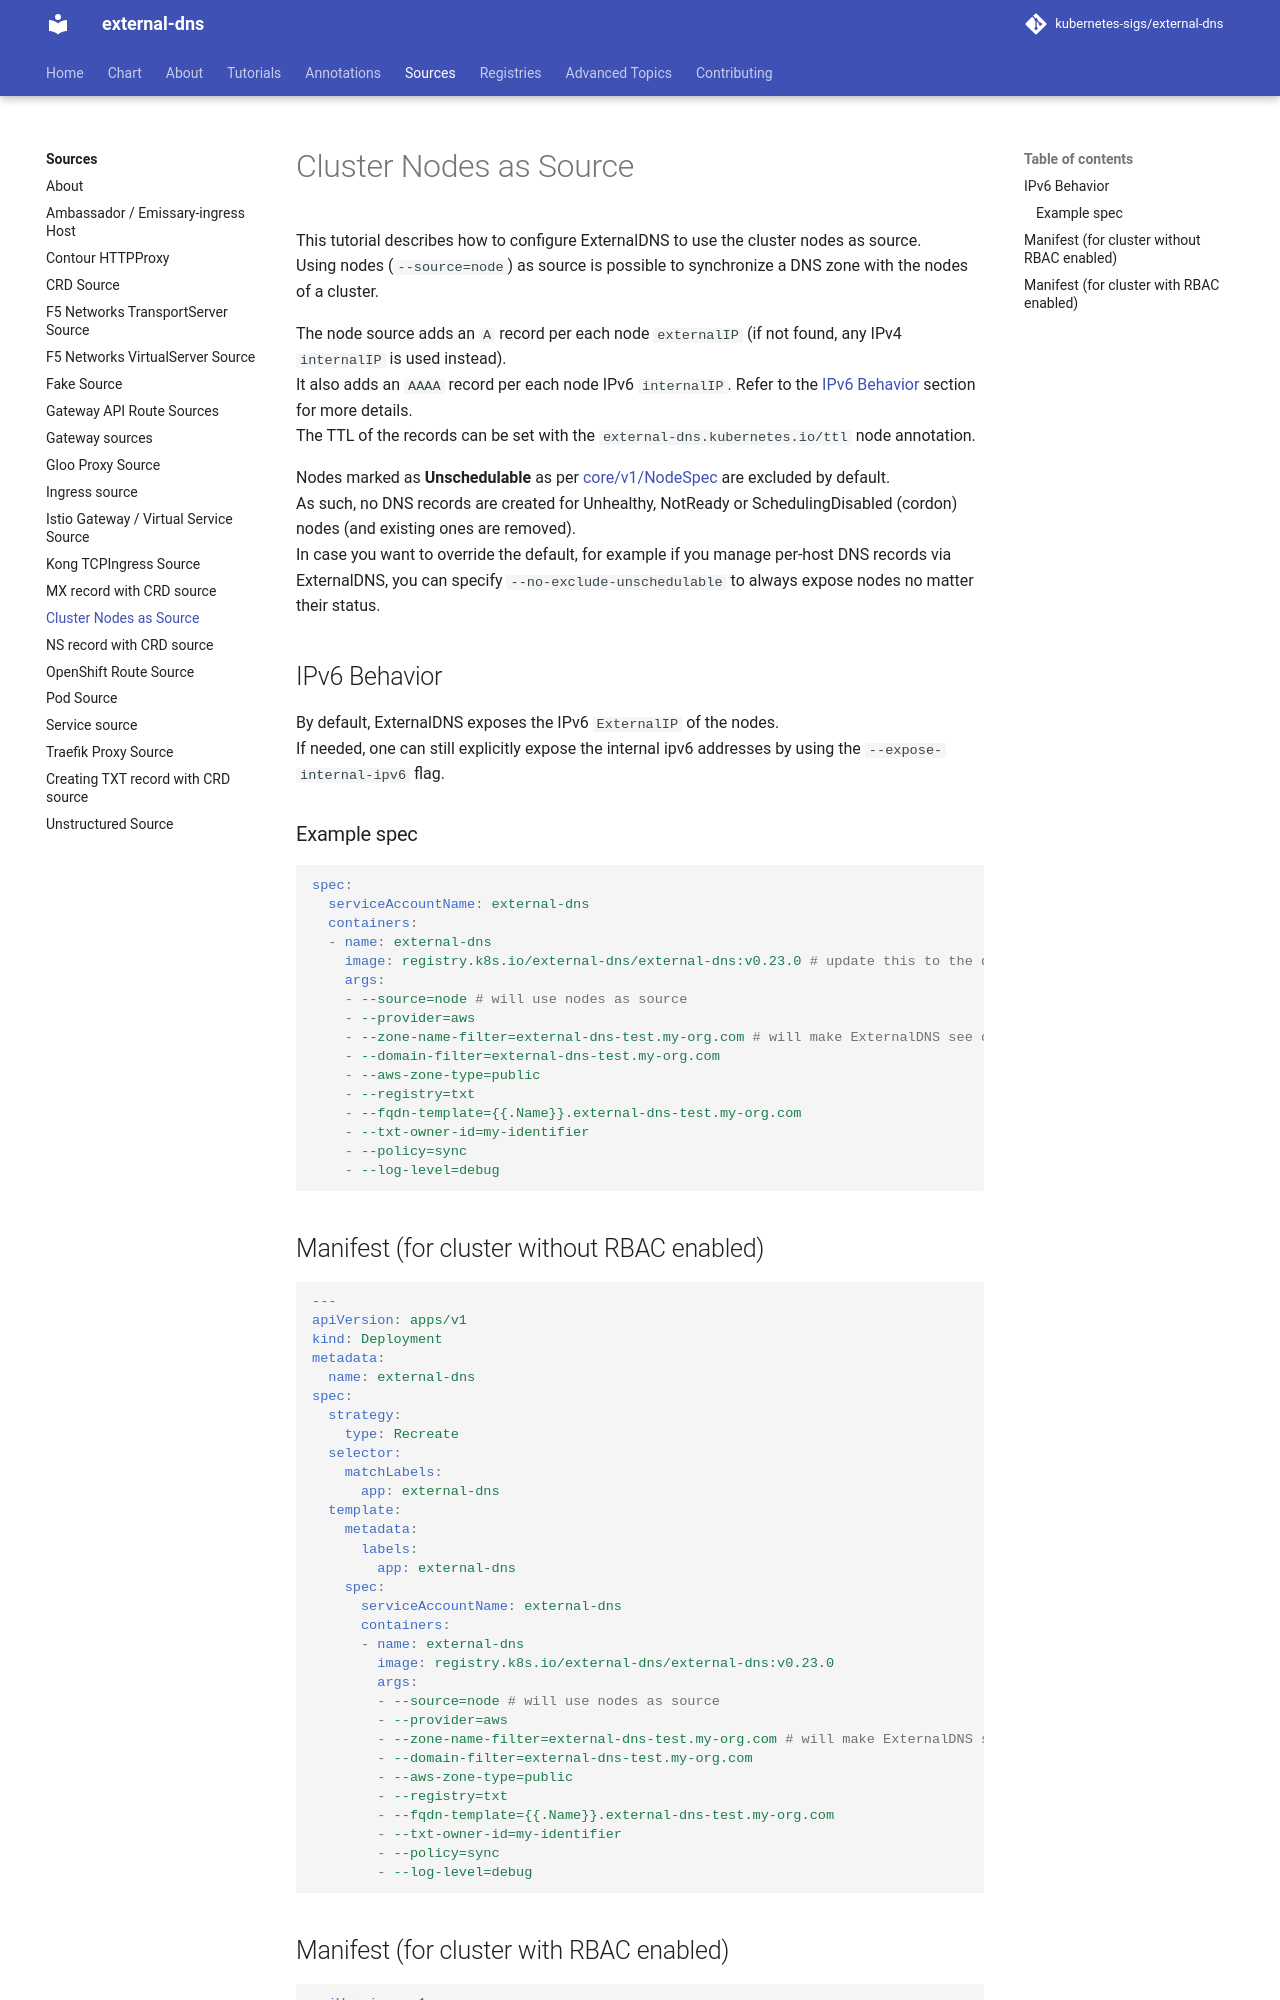

repository: kubernetes-sigs/external-dns · page: v0.23.0/docs/sources/nodes/index.html · generator: mkdocs

# Cluster Nodes as Source

This tutorial describes how to configure ExternalDNS to use the cluster nodes as source.
Using nodes (`--source=node`) as source is possible to synchronize a DNS zone with the nodes of a cluster.

The node source adds an `A` record per each node `externalIP` (if not found, any IPv4 `internalIP` is used instead).
It also adds an `AAAA` record per each node IPv6 `internalIP`. Refer to the [IPv6 Behavior](#ipv6-behavior) section for more details.
The TTL of the records can be set with the `external-dns.kubernetes.io/ttl` node annotation.

Nodes marked as **Unschedulable** as per [core/v1/NodeSpec](https://pkg.go.dev/k8s.io/api@v0.31.1/core/v1#NodeSpec) are excluded by default.
As such, no DNS records are created for Unhealthy, NotReady or SchedulingDisabled (cordon) nodes (and existing ones are removed).
Nodes being removed are excluded too: those being deleted, and those tainted `ToBeDeletedByClusterAutoscaler` (Cluster Autoscaler)
or `karpenter.sh/disrupted` (Karpenter).
In case you want to override the default, for example if you manage per-host DNS records via ExternalDNS, you can specify `--no-exclude-unschedulable` to always expose nodes no matter their status.

## IPv6 Behavior

By default, ExternalDNS exposes the IPv6 `ExternalIP` of the nodes.
If needed, one can still explicitly expose the internal ipv6 addresses by using the `--expose-internal-ipv6` flag.

### Example spec

```yaml
spec:
  serviceAccountName: external-dns
  containers:
  - name: external-dns
    image: registry.k8s.io/external-dns/external-dns:v0.24.0 # update this to the desired external-dns version
    args:
    - --source=node # will use nodes as source
    - --provider=aws
    - --zone-name-filter=external-dns-test.my-org.com # will make ExternalDNS see only the hosted zones matching provided domain, omit to process all available hosted zones
    - --domain-filter=external-dns-test.my-org.com
    - --aws-zone-type=public
    - --registry=txt
    - --fqdn-template={{.Name}}.external-dns-test.my-org.com
    - --txt-owner-id=my-identifier
    - --policy=sync
    - --log-level=debug
```
